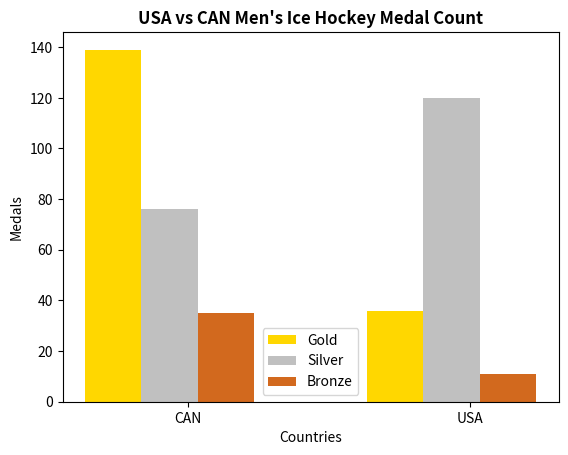

Here is the Python script that generated this plot:
import matplotlib.pyplot as plt
import numpy as np

N = 2
gold = [139, 36] 
silver = [76, 120] 
bronze = [35, 11] 

ind = np.arange(N) 
width = 0.2      
plt.bar(ind - width, gold, width, label='Gold', color ='gold')
plt.bar(ind, silver, width, label='Silver', color ='silver')
plt.bar(ind + width, bronze, width, label='Bronze', color ='chocolate')

plt.ylabel("Medals")
plt.xlabel("Countries")
plt.title("USA vs CAN Men's Ice Hockey Medal Count", fontweight = 'bold')

plt.xticks(ind + width / 3, ('CAN', 'USA'))
plt.legend(loc='best')
plt.show()